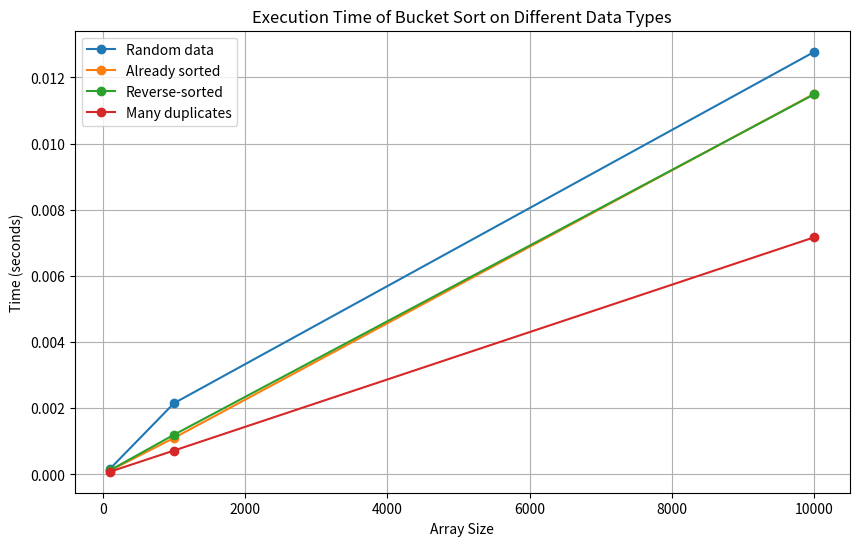

Here is the Python script that generated this plot:
import time
import numpy as np
import matplotlib.pyplot as plt
import random
# import sys
# sys.setrecursionlimit(15000)

def insertion_sort(bucket):
    for i in range(1, len(bucket)):
        key = bucket[i]
        j = i - 1
        while j >= 0 and bucket[j] > key:
            bucket[j + 1] = bucket[j]
            j -= 1
        bucket[j + 1] = key


def bucket_sort(arr):
    n = len(arr)
    buckets = [[] for _ in range(n)]
    if n == 0:
        return
    
    min_val = min(arr)
    max_val = max(arr)
        
    for num in arr:
        bi = int((num - min_val) / (max_val - min_val) * (n - 1))
        buckets[bi].append(num)
    print(buckets)

    for bucket in buckets:
        insertion_sort(bucket)



    index = 0
    for bucket in buckets:
        for num in bucket:
            arr[index] = num
            index += 1


def measure_time(arr):
    start_time = time.time()
    bucket_sort(arr)
    end_time = time.time()
    return end_time - start_time

def test_sorting_and_plot():
    sizes = [100, 1000, 10000]
    data_types = ['Random data', 'Already sorted', 'Reverse-sorted', 'Many duplicates']
    times = {data_type: [] for data_type in data_types}

    for size in sizes:
        arr = np.random.rand(size)  
        times['Random data'].append(measure_time(arr.copy()))
        
        arr = np.linspace(0, 1, size)  
        times['Already sorted'].append(measure_time(arr.copy()))
        
        arr = np.linspace(1, 0, size)  
        times['Reverse-sorted'].append(measure_time(arr.copy()))
        
        arr = np.random.choice([0, 0.1, 0.2, 0.3, 0.4, 0.5, 0.6, 0.7, 0.8, 0.9], size)  
        times['Many duplicates'].append(measure_time(arr.copy()))
    
    plt.figure(figsize=(10, 6))
    for data_type in data_types:
        plt.plot(sizes, times[data_type], label=data_type, marker='o')
    
    plt.title('Execution Time of Bucket Sort on Different Data Types')
    plt.xlabel('Array Size')
    plt.ylabel('Time (seconds)')
    plt.legend()
    plt.grid(True)
    plt.show()

if __name__ == "__main__":
    test_sorting_and_plot()
